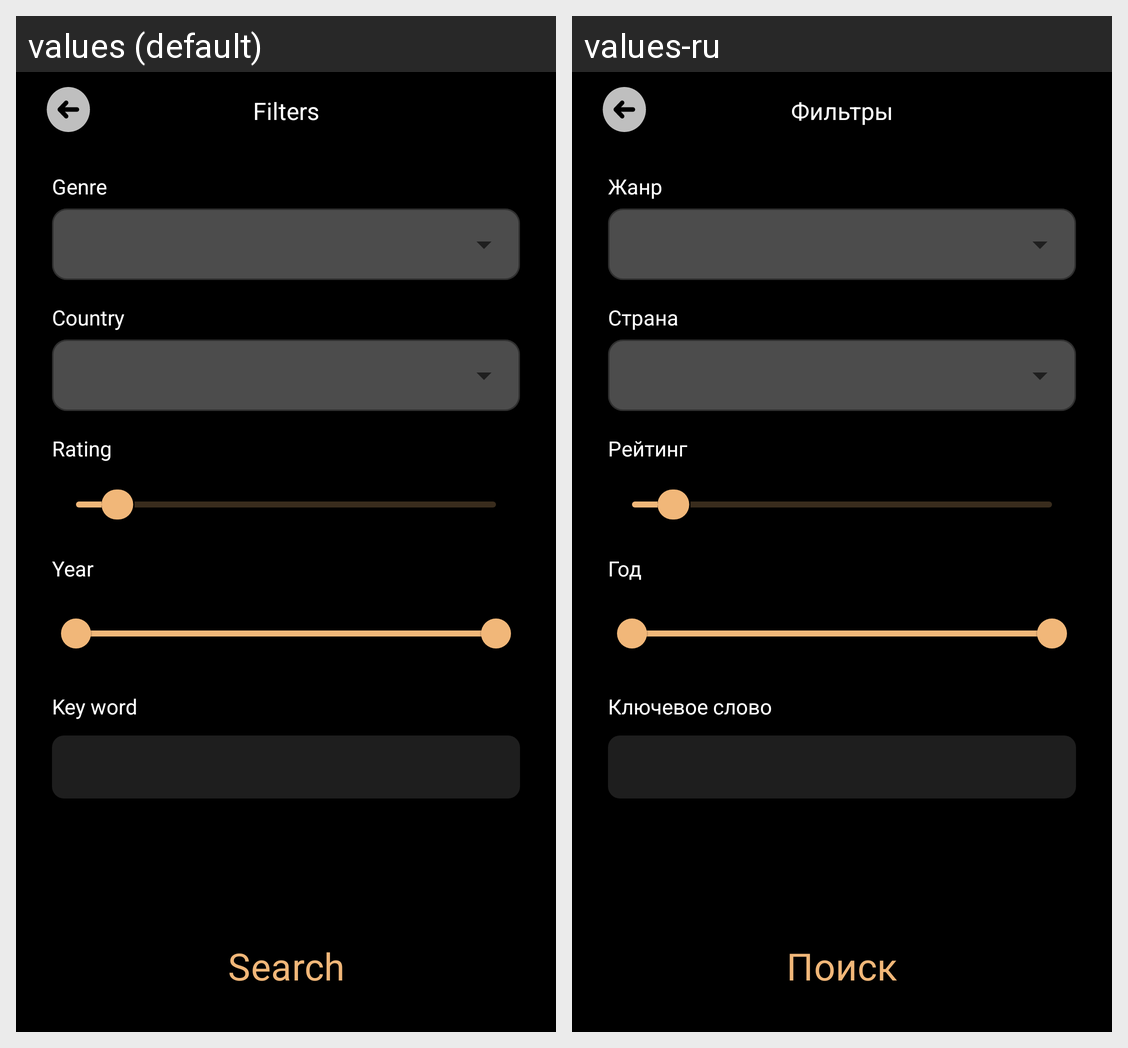

Locale-by-locale string values for the Android screen shown in this grid:
Android screen res/layout/fragment_filters.xml rendered under 2 locales, left to right: values (default), values-ru. Device: Nexus 5 (rendered at 1080×1920; each locale shown at half size, 540×960, under a caption strip naming it); theme Theme.MoviePicker.
Strings drawn on this screen, with the default value and each locale's value (text and hints the layout hard-codes, and strings that could not be matched under every locale, appear in the picture but are not listed):

filters
  values: Filters
  values-ru: Фильтры

genre
  values: Genre
  values-ru: Жанр

country
  values: Country
  values-ru: Страна

rating
  values: Rating
  values-ru: Рейтинг

year
  values: Year
  values-ru: Год

key_word
  values: Key word
  values-ru: Ключевое слово

search
  values: Search
  values-ru: Поиск
